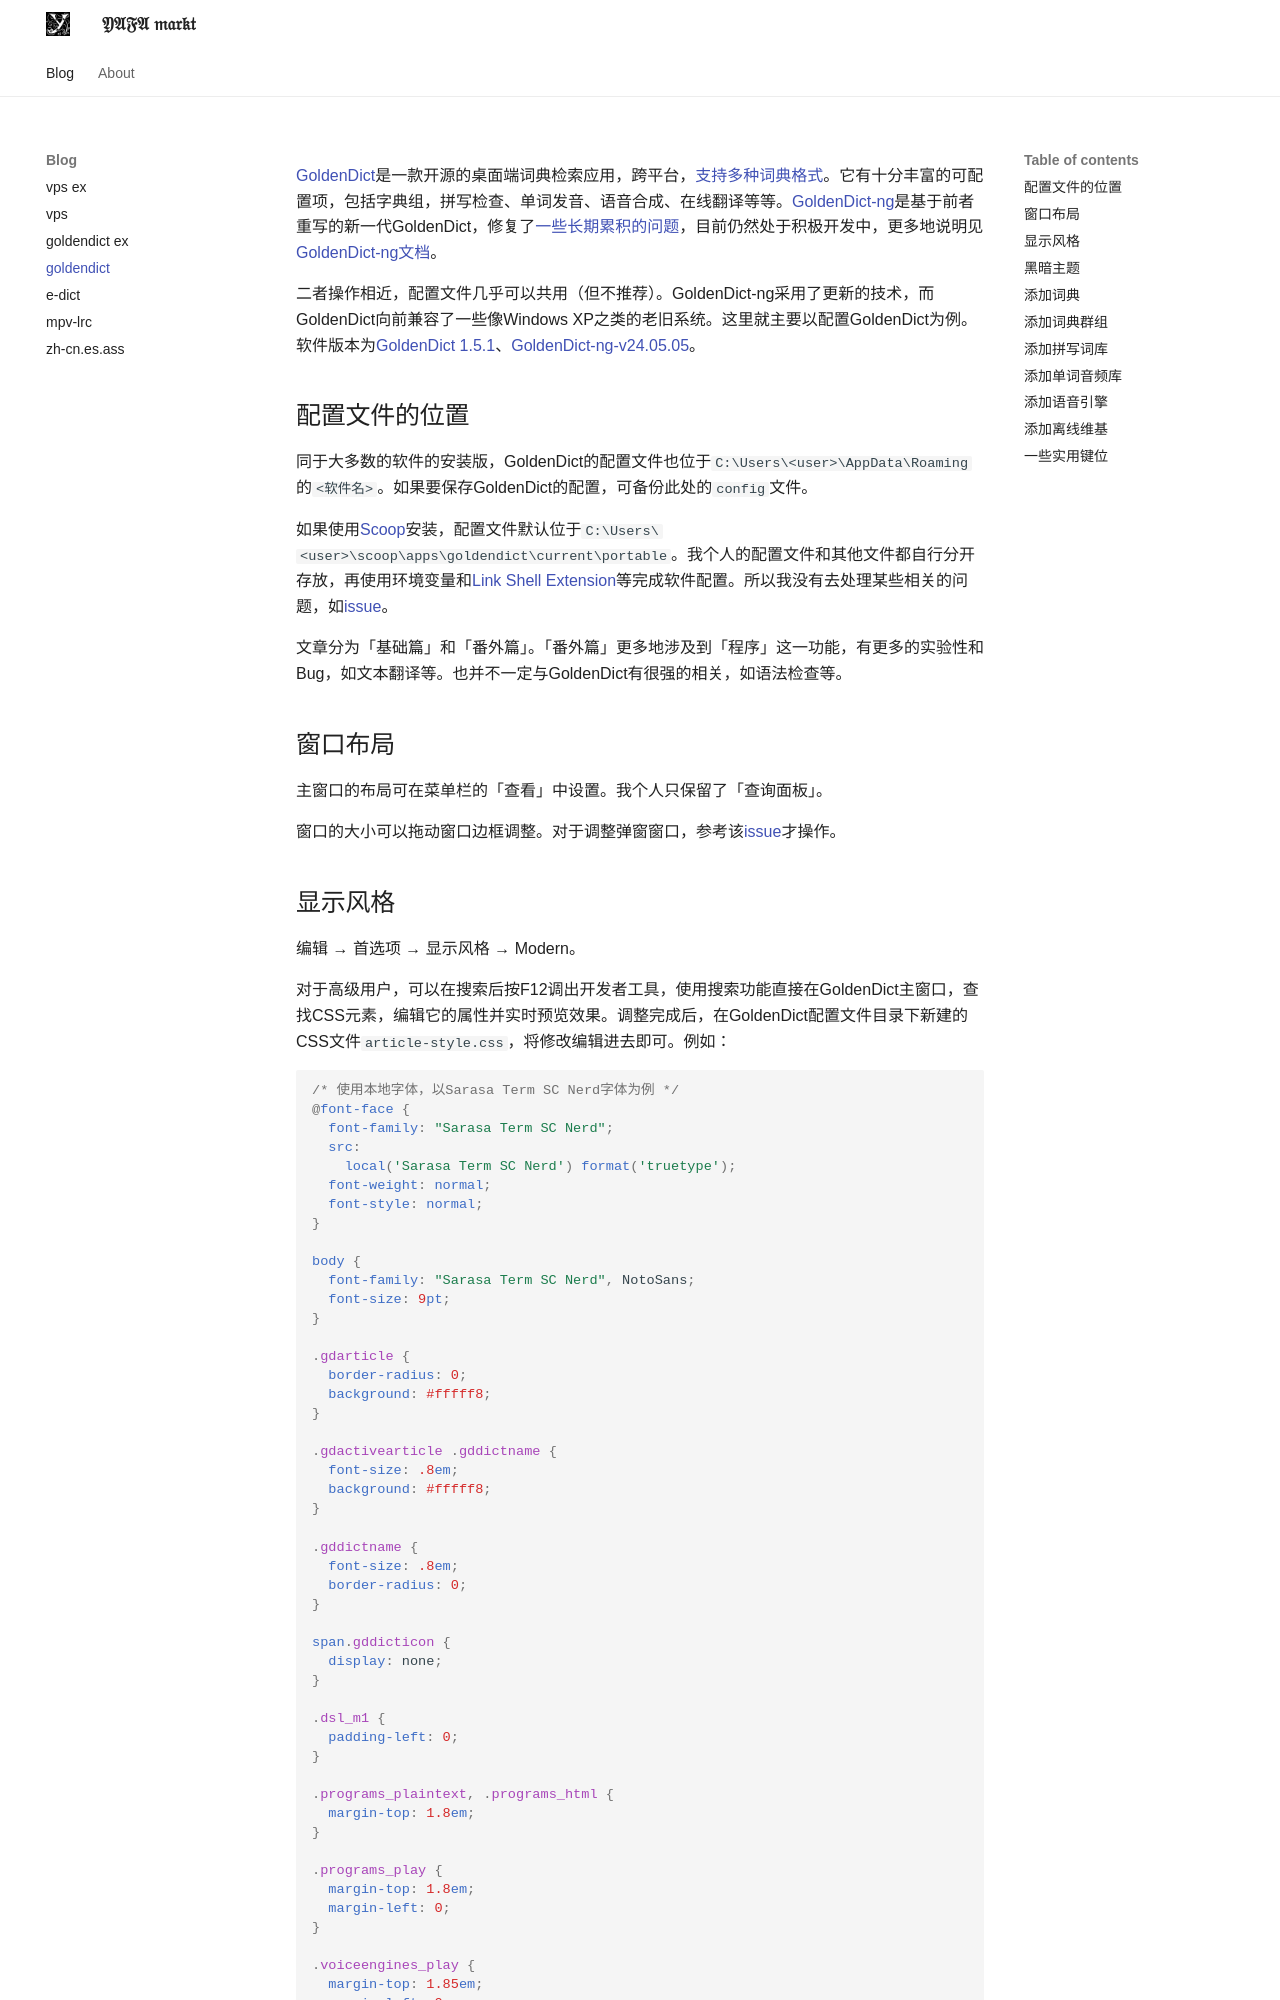

repository: scillidan/YAFA-site · page: blog/goldendict/index.html · generator: mkdocs

---
title: "配置GoldenDict"
created: 2023-12-20
locale: zh
keywords: >
    GoldenDict, Theme, Dictionaries, Pronunciation, Morphology, Wiki
---

[GoldenDict](http://goldendict.org/)是一款开源的桌面端词典检索应用，跨平台，[支持多种词典格式](https://github.com/goldendict/goldendict/wiki/Supported-Dictionary-Formats)。它有十分丰富的可配置项，包括字典组，拼写检查、单词发音、语音合成、在线翻译等等。[GoldenDict-ng](https://github.com/xiaoyifang/goldendict-ng)是基于前者重写的新一代GoldenDict，修复了[一些长期累积的问题](https://github.com/xiaoyifang/goldendict-ng/issues/587)，目前仍然处于积极开发中，更多地说明见[GoldenDict-ng文档](https://xiaoyifang.github.io/goldendict-ng/)。

二者操作相近，配置文件几乎可以共用（但不推荐）。GoldenDict-ng采用了更新的技术，而GoldenDict向前兼容了一些像Windows XP之类的老旧系统。这里就主要以配置GoldenDict为例。软件版本为[GoldenDict 1.5.1](https://github.com/goldendict/goldendict/releases/tag/1.5.1)、[GoldenDict-ng-v24.05.05](https://github.com/xiaoyifang/goldendict-ng/releases/tag/v24.05.05-LiXia.ecd1138c)。

## 配置文件的位置

同于大多数的软件的安装版，GoldenDict的配置文件也位于`C:\Users\<user>\AppData\Roaming`的`<软件名>`。如果要保存GoldenDict的配置，可备份此处的`config`文件。

如果使用[Scoop](https://scoop.sh/)安装，配置文件默认位于`C:\Users\<user>\scoop\apps\goldendict\current\portable`。我个人的配置文件和其他文件都自行分开存放，再使用环境变量和[Link Shell Extension](https://schinagl.priv.at/nt/hardlinkshellext/linkshellextension.html)等完成软件配置。所以我没有去处理某些相关的问题，如[issue](https://github.com/goldendict/goldendict/issues/1560)。

文章分为「基础篇」和「番外篇」。「番外篇」更多地涉及到「程序」这一功能，有更多的实验性和Bug，如文本翻译等。也并不一定与GoldenDict有很强的相关，如语法检查等。

## 窗口布局

主窗口的布局可在菜单栏的「查看」中设置。我个人只保留了「查询面板」。

窗口的大小可以拖动窗口边框调整。对于调整弹窗窗口，参考该[issue](https://github.com/goldendict/goldendict/issues/1010)才操作。
